pico-8 play session: hold → + tap 🅾

[t = 1 s] hold → ~1s, tap 🅾 ~2×
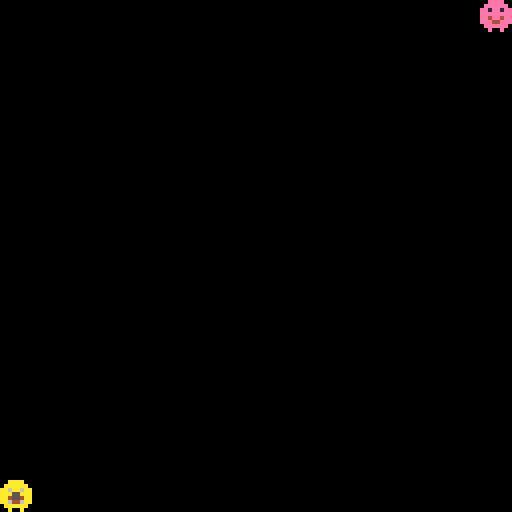
[t = 2 s] hold → ~2s, tap 🅾 ~4×
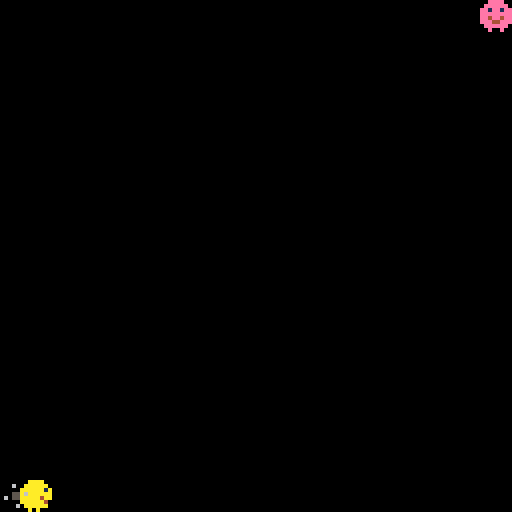
[t = 8 s] hold → ~8s, tap 🅾 ~14×
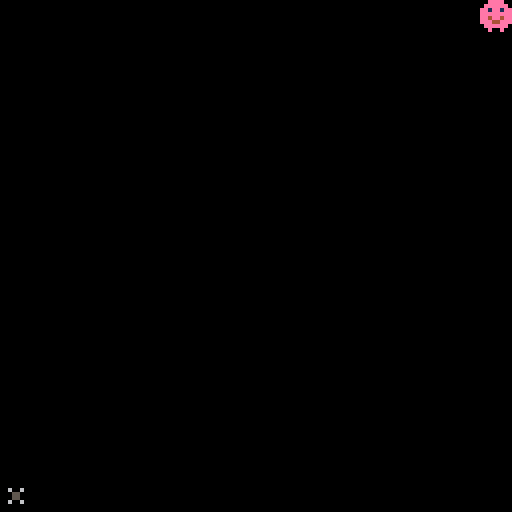

pico-8 cartridge
version 8
__lua__
actors={} -- all displayable items that may require collision
p1=nil -- should rarely be referenced
p2=nil -- should rarely be referenced

function _init()
	p1=player_new(0,0,120)
	p2=player_new(1,120,0)
end
	
function _update()
	for a in all(actors) do
		a.update(a)
	end
end
	
function _draw()
	cls()
	for a in all(actors) do
		a.draw(a)
	end
end

function actor_new(x,y)
	local a={}
	a.x=x
	a.y=y
	a.dx=0.0
	a.dy=0.0
	a.accel=0.8
	a.inertia=0.6
	a.spr=0
	a.frame=0
	a.frames=2
	a.framet=0
	a.frametmax=30
	a.flipx=false
	a.flipy=false
	a.w=1
	a.h=1
	a.pswap={}
 a.update=actor_update
 a.draw=actor_draw
 a.update_frame=actor_frame_speed
 add(actors,a)
	return a
end

function actor_draw(a)
	pal()	-- reset palette
	for orig,new in pairs(a.pswap) do
	 pal(orig,new)
	end
 spr(a.spr+a.frame,a.x,a.y,a.w,a.h,a.flipx)
end

function actor_update(a)
	actor_move(a)
	a.update_frame(a)
end

function actor_move(a)
	a.x+=a.dx
	a.y+=a.dy
 
 -- reduce speed each frame
 a.dx*=a.inertia
 a.dy*=a.inertia
	if (abs(a.dx)<0.2) a.dx=0
 if (abs(a.dy)<0.2) a.dy=0
end

function actor_frame_speed(a)
	a.framet+=1
 a.frame += abs(a.dx)
 a.frame += abs(a.dy)
 a.frame %= a.frames
	 
	-- moving
	if (abs(a.dx)>abs(a.dy))
	then
		-- moving left/right
	 a.flipx = (a.dx < 0)
	else
		-- moving towards/away from screen
	 a.flipy = (a.dy < 0)
	end
end


function actor_frame_time(a)
	a.framet+=1
	if (a.framet >= a.frametmax)
	then
		a.framet=0
	 a.frame+=1
	 a.frame%=a.frames
	end
	 
	-- moving
	if (abs(a.dx)>abs(a.dy))
	then
		-- moving left/right
	 a.flipx = (a.dx < 0)
	else
		-- moving towards/away from screen
	 a.flipy = (a.dy < 0)
	end
end

function player_new(no,x,y)
	p=actor_new(x,y)
	p.update=player_update
	p.update_frame=player_frame
	p.no=no
	p.shoottimer=0
	if (p.no==1)
	then
	 p.pswap[10]=14 -- palette swap for player 2
	end
	return p
end

function player_control(p)
 if (btn(0,p.no)) p.dx-=p.accel 
 if (btn(1,p.no)) p.dx+=p.accel 
 if (btn(2,p.no)) p.dy-=p.accel 
 if (btn(3,p.no)) p.dy+=p.accel 
 if (btnp(4,p.no))
 then
 	if (p.shoottimer==0)
 	then
	  mine_new(p.x,p.y)
	  p.shoottimer=30
	  end
 end
end

function player_update(p)
	player_control(p)
	actor_move(p)
	p.update_frame(p)
end

function player_frame(p)
	p.framet+=1
	if (p.dx==0 and p.dy==0)
	then
		-- standing still
		if (p.spr==0)
		then
			-- facing forward
			if (p.frame==0 and p.framet>90)
			then
				-- blink after timeout
			 p.frame=1
			 p.framet=0
			elseif (p.frame==1 and p.framet>5)
			then
				-- stop blinking after timeout
			 p.frame=0
			 p.framet=0
			end
		else
		-- facing away
		-- face forward after time period
			p.frame=0
			if (p.framet>15)
			then
			 p.spr=0
			 p.frame=0
				p.framet=0
			end
		end
	else
		-- moving
		if (abs(p.dx)>abs(p.dy))
		then
			-- moving left/right
		 p.spr=4
		 p.flipx = (p.dx < 0)
		elseif (p.dy > 0)
		then
			-- moving towards screen
		 p.spr=2
		else
			-- moving away from screen
			p.spr=6
		end
		p.frames=2
		p.framet=0
	 p.frame += abs(p.dx)
	 p.frame += abs(p.dy)
	 p.frame %= p.frames
	end
end

function mine_new(x,y,decoy)
	local m=actor_new(x,y)
	m.decoy=decoy
	m.spr=8
	m.frames=3
	m.frametmax=5
	m.update_frame=actor_frame_time
	return m
end
__gfx__
00aaaa0000aaaa0000aaaa0000aaaa0000aaaa0000aaaa0000aaaa0000aaaa000000000000000000000000000000000000000000000000000000000000000000
0aaaaaa00aaaaaa00aaaaaa00aaaaaa00aaaaaa00aaaaaa00aaaaaa00aaaaaa00006000000006000000000000000000000000000000000000000000000000000
aa1aa1aaaaaaaaaaaa1aa1aaaa1aa1aaaaaaaa1aaaaaaa1aaaaaaaaaaaaaaaaa0000000000000000006006000000000000000000000000000000000000000000
aaaaaaaaaaaaaaaaaaaaaaaaaaaaaaaaaaaaaaaaaaaaaaaaaaaaaaaaaaaaaaaa0005506006055000000550000000000000000000000000000000000000000000
aa4aa4aaaa4aa4aaaa4aa4aaaa4aa4aaaaaaa4aaaaaaa4aaaaaaaaaaaaaaaaaa0605500000055060000550000000000000000000000000000000000000000000
aaa44aaaaaa44aaaaaa44aaaaaa44aaaaaaaaa40aaaaaa40aaaaaaaaaaaaaaaa0000000000000000006006000000000000000000000000000000000000000000
0aaaaaa00aaaaaa00aaaaaa00aaaaaa00aaaaaa00aaaaaa00aaaaaa00aaaaaa00000600000060000000000000000000000000000000000000000000000000000
00a00a0000a00a0000000a0000a00000000a000000a0a00000000a0000a000000000000000000000000000000000000000000000000000000000000000000000
00000000000000000000000000000000000000000000000000000000000000000000000000000000000000000000000000000000000000000000000000000000
00000000000000000000000000000000000000000000000000000000000000000000000000000000000000000000000000000000000000000000000000000000
00000000000000000000000000000000000000000000000000000000000000000000000000000000000000000000000000000000000000000000000000000000
00000000000000000000000000000000000000000000000000000000000000000000000000000000000000000000000000000000000000000000000000000000
00000000000000000000000000000000000000000000000000000000000000000000000000000000000000000000000000000000000000000000000000000000
00000000000000000000000000000000000000000000000000000000000000000000000000000000000000000000000000000000000000000000000000000000
00000000000000000000000000000000000000000000000000000000000000000000000000000000000000000000000000000000000000000000000000000000
00000000000000000000000000000000000000000000000000000000000000000000000000000000000000000000000000000000000000000000000000000000
00000000000000000000000000000000000000000000000000000000000000000000000000000000000000000000000000000000000000000000000000000000
00000000000000000000000000000000000000000000000000000000000000000000000000000000000000000000000000000000000000000000000000000000
00000000000000000000000000000000000000000000000000000000000000000000000000000000000000000000000000000000000000000000000000000000
00000000000000000000000000000000000000000000000000000000000000000000000000000000000000000000000000000000000000000000000000000000
00000000000000000000000000000000000000000000000000000000000000000000000000000000000000000000000000000000000000000000000000000000
00000000000000000000000000000000000000000000000000000000000000000000000000000000000000000000000000000000000000000000000000000000
00000000000000000000000000000000000000000000000000000000000000000000000000000000000000000000000000000000000000000000000000000000
00000000000000000000000000000000000000000000000000000000000000000000000000000000000000000000000000000000000000000000000000000000
00000000000000000000000000000000000000000000000000000000000000000000000000000000000000000000000000000000000000000000000000000000
00000000000000000000000000000000000000000000000000000000000000000000000000000000000000000000000000000000000000000000000000000000
00000000000000000000000000000000000000000000000000000000000000000000000000000000000000000000000000000000000000000000000000000000
00000000000000000000000000000000000000000000000000000000000000000000000000000000000000000000000000000000000000000000000000000000
00000000000000000000000000000000000000000000000000000000000000000000000000000000000000000000000000000000000000000000000000000000
00000000000000000000000000000000000000000000000000000000000000000000000000000000000000000000000000000000000000000000000000000000
00000000000000000000000000000000000000000000000000000000000000000000000000000000000000000000000000000000000000000000000000000000
00000000000000000000000000000000000000000000000000000000000000000000000000000000000000000000000000000000000000000000000000000000
00000000000000000000000000000000000000000000000000000000000000000000000000000000000000000000000000000000000000000000000000000000
00000000000000000000000000000000000000000000000000000000000000000000000000000000000000000000000000000000000000000000000000000000
00000000000000000000000000000000000000000000000000000000000000000000000000000000000000000000000000000000000000000000000000000000
00000000000000000000000000000000000000000000000000000000000000000000000000000000000000000000000000000000000000000000000000000000
00000000000000000000000000000000000000000000000000000000000000000000000000000000000000000000000000000000000000000000000000000000
00000000000000000000000000000000000000000000000000000000000000000000000000000000000000000000000000000000000000000000000000000000
00000000000000000000000000000000000000000000000000000000000000000000000000000000000000000000000000000000000000000000000000000000
00000000000000000000000000000000000000000000000000000000000000000000000000000000000000000000000000000000000000000000000000000000
00000000000000000000000000000000000000000000000000000000000000000000000000000000000000000000000000000000000000000000000000000000
00000000000000000000000000000000000000000000000000000000000000000000000000000000000000000000000000000000000000000000000000000000
00000000000000000000000000000000000000000000000000000000000000000000000000000000000000000000000000000000000000000000000000000000
00000000000000000000000000000000000000000000000000000000000000000000000000000000000000000000000000000000000000000000000000000000
00000000000000000000000000000000000000000000000000000000000000000000000000000000000000000000000000000000000000000000000000000000
00000000000000000000000000000000000000000000000000000000000000000000000000000000000000000000000000000000000000000000000000000000
00000000000000000000000000000000000000000000000000000000000000000000000000000000000000000000000000000000000000000000000000000000
00000000000000000000000000000000000000000000000000000000000000000000000000000000000000000000000000000000000000000000000000000000
00000000000000000000000000000000000000000000000000000000000000000000000000000000000000000000000000000000000000000000000000000000
00000000000000000000000000000000000000000000000000000000000000000000000000000000000000000000000000000000000000000000000000000000
00000000000000000000000000000000000000000000000000000000000000000000000000000000000000000000000000000000000000000000000000000000
00000000000000000000000000000000000000000000000000000000000000000000000000000000000000000000000000000000000000000000000000000000
00000000000000000000000000000000000000000000000000000000000000000000000000000000000000000000000000000000000000000000000000000000
00000000000000000000000000000000000000000000000000000000000000000000000000000000000000000000000000000000000000000000000000000000
00000000000000000000000000000000000000000000000000000000000000000000000000000000000000000000000000000000000000000000000000000000
00000000000000000000000000000000000000000000000000000000000000000000000000000000000000000000000000000000000000000000000000000000
00000000000000000000000000000000000000000000000000000000000000000000000000000000000000000000000000000000000000000000000000000000
00000000000000000000000000000000000000000000000000000000000000000000000000000000000000000000000000000000000000000000000000000000
00000000000000000000000000000000000000000000000000000000000000000000000000000000000000000000000000000000000000000000000000000000
00000000000000000000000000000000000000000000000000000000000000000000000000000000000000000000000000000000000000000000000000000000
00000000000000000000000000000000000000000000000000000000000000000000000000000000000000000000000000000000000000000000000000000000
00000000000000000000000000000000000000000000000000000000000000000000000000000000000000000000000000000000000000000000000000000000
00000000000000000000000000000000000000000000000000000000000000000000000000000000000000000000000000000000000000000000000000000000
00000000000000000000000000000000000000000000000000000000000000000000000000000000000000000000000000000000000000000000000000000000
00000000000000000000000000000000000000000000000000000000000000000000000000000000000000000000000000000000000000000000000000000000
00000000000000000000000000000000000000000000000000000000000000000000000000000000000000000000000000000000000000000000000000000000
00000000000000000000000000000000000000000000000000000000000000000000000000000000000000000000000000000000000000000000000000000000
00000000000000000000000000000000000000000000000000000000000000000000000000000000000000000000000000000000000000000000000000000000
00000000000000000000000000000000000000000000000000000000000000000000000000000000000000000000000000000000000000000000000000000000
00000000000000000000000000000000000000000000000000000000000000000000000000000000000000000000000000000000000000000000000000000000
00000000000000000000000000000000000000000000000000000000000000000000000000000000000000000000000000000000000000000000000000000000
00000000000000000000000000000000000000000000000000000000000000000000000000000000000000000000000000000000000000000000000000000000
00000000000000000000000000000000000000000000000000000000000000000000000000000000000000000000000000000000000000000000000000000000
00000000000000000000000000000000000000000000000000000000000000000000000000000000000000000000000000000000000000000000000000000000
00000000000000000000000000000000000000000000000000000000000000000000000000000000000000000000000000000000000000000000000000000000
00000000000000000000000000000000000000000000000000000000000000000000000000000000000000000000000000000000000000000000000000000000
00000000000000000000000000000000000000000000000000000000000000000000000000000000000000000000000000000000000000000000000000000000
00000000000000000000000000000000000000000000000000000000000000000000000000000000000000000000000000000000000000000000000000000000
00000000000000000000000000000000000000000000000000000000000000000000000000000000000000000000000000000000000000000000000000000000
00000000000000000000000000000000000000000000000000000000000000000000000000000000000000000000000000000000000000000000000000000000
00000000000000000000000000000000000000000000000000000000000000000000000000000000000000000000000000000000000000000000000000000000
00000000000000000000000000000000000000000000000000000000000000000000000000000000000000000000000000000000000000000000000000000000
00000000000000000000000000000000000000000000000000000000000000000000000000000000000000000000000000000000000000000000000000000000
00000000000000000000000000000000000000000000000000000000000000000000000000000000000000000000000000000000000000000000000000000000
00000000000000000000000000000000000000000000000000000000000000000000000000000000000000000000000000000000000000000000000000000000
00000000000000000000000000000000000000000000000000000000000000000000000000000000000000000000000000000000000000000000000000000000
00000000000000000000000000000000000000000000000000000000000000000000000000000000000000000000000000000000000000000000000000000000
00000000000000000000000000000000000000000000000000000000000000000000000000000000000000000000000000000000000000000000000000000000
00000000000000000000000000000000000000000000000000000000000000000000000000000000000000000000000000000000000000000000000000000000
00000000000000000000000000000000000000000000000000000000000000000000000000000000000000000000000000000000000000000000000000000000
00000000000000000000000000000000000000000000000000000000000000000000000000000000000000000000000000000000000000000000000000000000
00000000000000000000000000000000000000000000000000000000000000000000000000000000000000000000000000000000000000000000000000000000
00000000000000000000000000000000000000000000000000000000000000000000000000000000000000000000000000000000000000000000000000000000
00000000000000000000000000000000000000000000000000000000000000000000000000000000000000000000000000000000000000000000000000000000
00000000000000000000000000000000000000000000000000000000000000000000000000000000000000000000000000000000000000000000000000000000
00000000000000000000000000000000000000000000000000000000000000000000000000000000000000000000000000000000000000000000000000000000
00000000000000000000000000000000000000000000000000000000000000000000000000000000000000000000000000000000000000000000000000000000
00000000000000000000000000000000000000000000000000000000000000000000000000000000000000000000000000000000000000000000000000000000
00000000000000000000000000000000000000000000000000000000000000000000000000000000000000000000000000000000000000000000000000000000
00000000000000000000000000000000000000000000000000000000000000000000000000000000000000000000000000000000000000000000000000000000
00000000000000000000000000000000000000000000000000000000000000000000000000000000000000000000000000000000000000000000000000000000
00000000000000000000000000000000000000000000000000000000000000000000000000000000000000000000000000000000000000000000000000000000
00000000000000000000000000000000000000000000000000000000000000000000000000000000000000000000000000000000000000000000000000000000
00000000000000000000000000000000000000000000000000000000000000000000000000000000000000000000000000000000000000000000000000000000
00000000000000000000000000000000000000000000000000000000000000000000000000000000000000000000000000000000000000000000000000000000
00000000000000000000000000000000000000000000000000000000000000000000000000000000000000000000000000000000000000000000000000000000
00000000000000000000000000000000000000000000000000000000000000000000000000000000000000000000000000000000000000000000000000000000
00000000000000000000000000000000000000000000000000000000000000000000000000000000000000000000000000000000000000000000000000000000
00000000000000000000000000000000000000000000000000000000000000000000000000000000000000000000000000000000000000000000000000000000
00000000000000000000000000000000000000000000000000000000000000000000000000000000000000000000000000000000000000000000000000000000
00000000000000000000000000000000000000000000000000000000000000000000000000000000000000000000000000000000000000000000000000000000
00000000000000000000000000000000000000000000000000000000000000000000000000000000000000000000000000000000000000000000000000000000
00000000000000000000000000000000000000000000000000000000000000000000000000000000000000000000000000000000000000000000000000000000
00000000000000000000000000000000000000000000000000000000000000000000000000000000000000000000000000000000000000000000000000000000
00000000000000000000000000000000000000000000000000000000000000000000000000000000000000000000000000000000000000000000000000000000
00000000000000000000000000000000000000000000000000000000000000000000000000000000000000000000000000000000000000000000000000000000
00000000000000000000000000000000000000000000000000000000000000000000000000000000000000000000000000000000000000000000000000000000
00000000000000000000000000000000000000000000000000000000000000000000000000000000000000000000000000000000000000000000000000000000
00000000000000000000000000000000000000000000000000000000000000000000000000000000000000000000000000000000000000000000000000000000
00000000000000000000000000000000000000000000000000000000000000000000000000000000000000000000000000000000000000000000000000000000
00000000000000000000000000000000000000000000000000000000000000000000000000000000000000000000000000000000000000000000000000000000
00000000000000000000000000000000000000000000000000000000000000000000000000000000000000000000000000000000000000000000000000000000
00000000000000000000000000000000000000000000000000000000000000000000000000000000000000000000000000000000000000000000000000000000
00000000000000000000000000000000000000000000000000000000000000000000000000000000000000000000000000000000000000000000000000000000
00000000000000000000000000000000000000000000000000000000000000000000000000000000000000000000000000000000000000000000000000000000
00000000000000000000000000000000000000000000000000000000000000000000000000000000000000000000000000000000000000000000000000000000
00000000000000000000000000000000000000000000000000000000000000000000000000000000000000000000000000000000000000000000000000000000
00000000000000000000000000000000000000000000000000000000000000000000000000000000000000000000000000000000000000000000000000000000
__gff__
0000000000000000000000000000000000000000000000000000000000000000000000000000000000000000000000000000000000000000000000000000000000000000000000000000000000000000000000000000000000000000000000000000000000000000000000000000000000000000000000000000000000000000
0000000000000000000000000000000000000000000000000000000000000000000000000000000000000000000000000000000000000000000000000000000000000000000000000000000000000000000000000000000000000000000000000000000000000000000000000000000000000000000000000000000000000000
__map__
0101010101010101010101010101010100000000000000000000000000000000000000000000000000000000000000000000000000000000000000000000000000000000000000000000000000000000000000000000000000000000000000000000000000000000000000000000000000000000000000000000000000000000
0100000000000000000000000002020100000000000000000000000000000000000000000000000000000000000000000000000000000000000000000000000000000000000000000000000000000000000000000000000000000000000000000000000000000000000000000000000000000000000000000000000000000000
0100010101000101010102010101020100000000000000000000000000000000000000000000000000000000000000000000000000000000000000000000000000000000000000000000000000000000000000000000000000000000000000000000000000000000000000000000000000000000000000000000000000000000
0100010101020101010102010101020100000000000000000000000000000000000000000000000000000000000000000000000000000000000000000000000000000000000000000000000000000000000000000000000000000000000000000000000000000000000000000000000000000000000000000000000000000000
0100010101020101010102010101020100000000000000000000000000000000000000000000000000000000000000000000000000000000000000000000000000000000000000000000000000000000000000000000000000000000000000000000000000000000000000000000000000000000000000000000000000000000
0102020202000002020202020002020100000000000000000000000000000000000000000000000000000000000000000000000000000000000000000000000000000000000000000000000000000000000000000000000000000000000000000000000000000000000000000000000000000000000000000000000000000000
0100010101020101010102010101020100000000000000000000000000000000000000000000000000000000000000000000000000000000000000000000000000000000000000000000000000000000000000000000000000000000000000000000000000000000000000000000000000000000000000000000000000000000
0100010101020101010102010101020100000000000000000000000000000000000000000000000000000000000000000000000000000000000000000000000000000000000000000000000000000000000000000000000000000000000000000000000000000000000000000000000000000000000000000000000000000000
0100020202020202020202020202020100000000000000000000000000000000000000000000000000000000000000000000000000000000000000000000000000000000000000000000000000000000000000000000000000000000000000000000000000000000000000000000000000000000000000000000000000000000
0100010101020101010102010101020100000000000000000000000000000000000000000000000000000000000000000000000000000000000000000000000000000000000000000000000000000000000000000000000000000000000000000000000000000000000000000000000000000000000000000000000000000000
0100010101020101010102010101020100000000000000000000000000000000000000000000000000000000000000000000000000000000000000000000000000000000000000000000000000000000000000000000000000000000000000000000000000000000000000000000000000000000000000000000000000000000
0100010101020101010100010101020100000000000000000000000000000000000000000000000000000000000000000000000000000000000000000000000000000000000000000000000000000000000000000000000000000000000000000000000000000000000000000000000000000000000000000000000000000000
0102020202020202020202020202020100000000000000000000000000000000000000000000000000000000000000000000000000000000000000000000000000000000000000000000000000000000000000000000000000000000000000000000000000000000000000000000000000000000000000000000000000000000
0101010101010101010101010101010100000000000000000000000000000000000000000000000000000000000000000000000000000000000000000000000000000000000000000000000000000000000000000000000000000000000000000000000000000000000000000000000000000000000000000000000000000000
0000000000000000000000000000000000000000000000000000000000000000000000000000000000000000000000000000000000000000000000000000000000000000000000000000000000000000000000000000000000000000000000000000000000000000000000000000000000000000000000000000000000000000
0000000000000000000000000000000000000000000000000000000000000000000000000000000000000000000000000000000000000000000000000000000000000000000000000000000000000000000000000000000000000000000000000000000000000000000000000000000000000000000000000000000000000000
0000000000000000000000000000000000000000000000000000000000000000000000000000000000000000000000000000000000000000000000000000000000000000000000000000000000000000000000000000000000000000000000000000000000000000000000000000000000000000000000000000000000000000
0000000000000000000000000000000000000000000000000000000000000000000000000000000000000000000000000000000000000000000000000000000000000000000000000000000000000000000000000000000000000000000000000000000000000000000000000000000000000000000000000000000000000000
0000000000000000000000000000000000000000000000000000000000000000000000000000000000000000000000000000000000000000000000000000000000000000000000000000000000000000000000000000000000000000000000000000000000000000000000000000000000000000000000000000000000000000
0000000000000000000000000000000000000000000000000000000000000000000000000000000000000000000000000000000000000000000000000000000000000000000000000000000000000000000000000000000000000000000000000000000000000000000000000000000000000000000000000000000000000000
0000000000000000000000000000000000000000000000000000000000000000000000000000000000000000000000000000000000000000000000000000000000000000000000000000000000000000000000000000000000000000000000000000000000000000000000000000000000000000000000000000000000000000
0000000000000000000000000000000000000000000000000000000100000000000000000000000000000000000000000000000000000000000000000000000000000000000000000000000000000000000000000000000000000000000000000000000000000000000000000000000000000000000000000000000000000000
0000000000000000000000000000000000000000000000000000000000000000000000000000000000000000000000000000000000000000000000000000000000000000000000000000000000000000000000000000000000000000000000000000000000000000000000000000000000000000000000000000000000000000
0000000000000000000000000000000000000000000000000000000000000000000000000000000000000000000000000000000000000000000000000000000000000000000000000000000000000000000000000000000000000000000000000000000000000000000000000000000000000000000000000000000000000000
0000000000000000000000000000000000000000000000000000000000000000000000000000000000000000000000000000000000000000000000000000000000000000000000000000000000000000000000000000000000000000000000000000000000000000000000000000000000000000000000000000000000000000
0000000000000000000000000000000000000000000000000000000000000000000000000000000000000000000000000000000000000000000000000000000000000000000000000000000000000000000000000000000000000000000000000000000000000000000000000000000000000000000000000000000000000000
0000000000000000000000000000000000000000000000000000000000000000000000000000000000000000000000000000000000000000000000000000000000000000000000000000000000000000000000000000000000000000000000000000000000000000000000000000000000000000000000000000000000000000
0000000000000000000000000000000000000000000000000000000000000000000000000000000000000000000000000000000000000000000000000000000000000000000000000000000000000000000000000000000000000000000000000000000000000000000000000000000000000000000000000000000000000000
0000000000000000000000000000000000000000000000000000000000000000000000000000000000000000000000000000000000000000000000000000000000000000000000000000000000000000000000000000000000000000000000000000000000000000000000000000000000000000000000000000000000000000
0000000000000000000000000000000000000000000000000000000000000000000000000000000000000000000000000000000000000000000000000000000000000000000000000000000000000000000000000000000000000000000000000000000000000000000000000000000000000000000000000000000000000000
0000000000000000000000000000000000000000000000000000000000000000000000000000000000000000000000000000000000000000000000000000000000000000000000000000000000000000000000000000000000000000000000000000000000000000000000000000000000000000000000000000000000000000
0000000000000000000000000000000000000000000000000000000000000000000000000000000000000000000000000000000000000000000000000000000000000000000000000000000000000000000000000000000000000000000000000000000000000000000000000000000000000000000000000000000000000000
